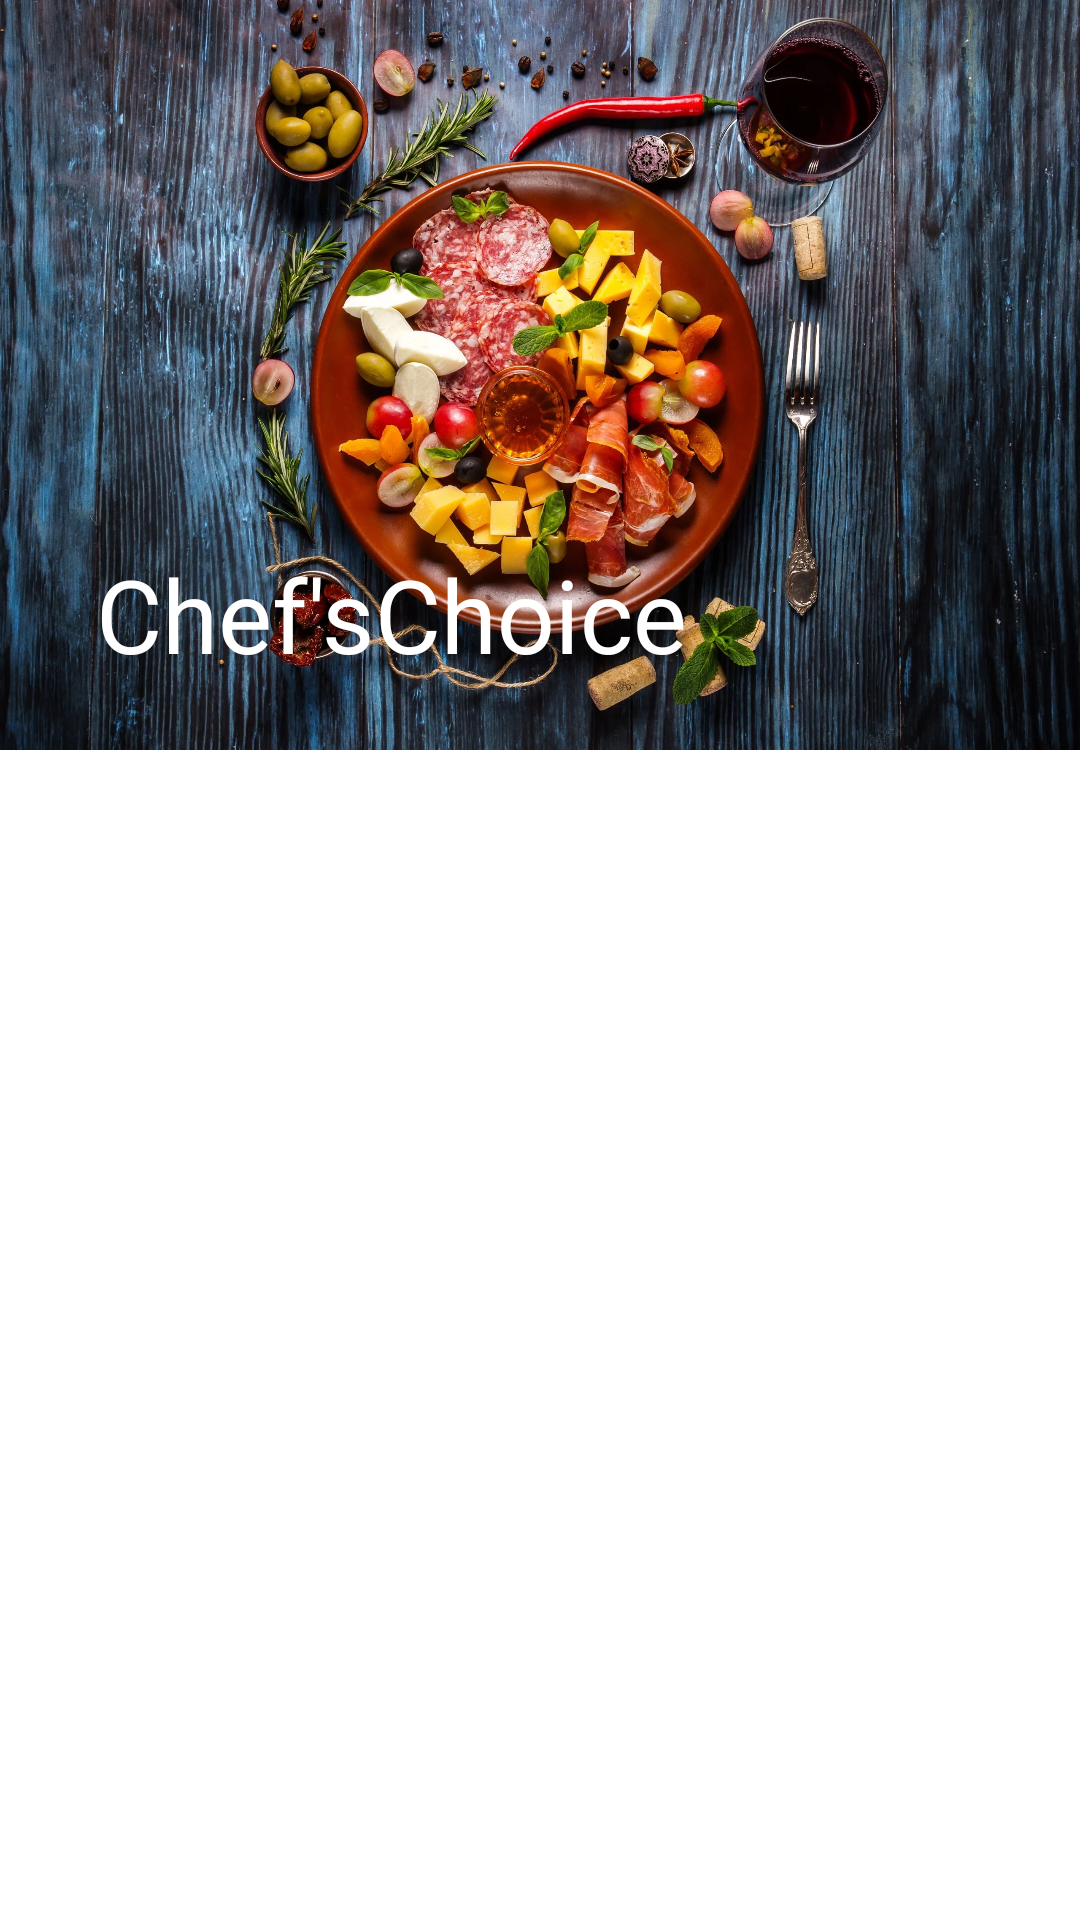

This screen was rendered from an Android layout file. Write that file and the resources it references.
<!-- AndroidManifest.xml: application theme Theme.ChefsChoice -->
<!-- res/layout/fragment_category_screen.xml -->
<?xml version="1.0" encoding="utf-8"?>
<androidx.coordinatorlayout.widget.CoordinatorLayout xmlns:android="http://schemas.android.com/apk/res/android"
    xmlns:tools="http://schemas.android.com/tools"
    android:layout_width="match_parent"
    android:layout_height="match_parent"
    xmlns:app="http://schemas.android.com/apk/res-auto"
    tools:context=".CategoryScreenFragment">
    <com.google.android.material.appbar.AppBarLayout
        android:id="@+id/appbar"
        android:layout_width="match_parent"
        android:layout_height="250dp"
        android:fitsSystemWindows="true"
        >

        <com.google.android.material.appbar.CollapsingToolbarLayout
            android:id="@+id/collapsing_toolbar"
            android:layout_width="match_parent"
            android:layout_height="match_parent"
            app:layout_scrollFlags="scroll|exitUntilCollapsed"
            app:expandedTitleTextColor="@color/white"
            app:collapsedTitleTextColor="@color/teal_200"
            app:title="@string/app_name">
            <ImageView
                android:id="@+id/mealThumb"
                android:layout_width="match_parent"
                android:layout_height="match_parent"
                android:fitsSystemWindows="true"
                android:scaleType="centerCrop"
                android:background="@drawable/oip"
                app:layout_collapseMode="parallax"/>
            <androidx.appcompat.widget.Toolbar
                android:id="@+id/toolbar"
                android:layout_width="match_parent"
                android:layout_height="?attr/actionBarSize"
                app:layout_collapseMode="pin"
                app:popupTheme="@style/ThemeOverlay.AppCompat.Light"/>


        </com.google.android.material.appbar.CollapsingToolbarLayout>
    </com.google.android.material.appbar.AppBarLayout>
    
    <ScrollView
        android:layout_width="match_parent"
        android:layout_height="match_parent"
        android:fitsSystemWindows="true"
        app:layout_behavior="@string/appbar_scrolling_view_behavior">

        <androidx.recyclerview.widget.RecyclerView
            android:id="@+id/recyclerCategory"
            android:layout_width="match_parent"
            android:layout_height="match_parent" />
    </ScrollView>
</androidx.coordinatorlayout.widget.CoordinatorLayout>
<!-- resources referenced by this layout -->
<resources>
  <!-- drawable oip: jpg bitmap (drawable, 762376 bytes) -->
  <string name="app_name">Chef\'sChoice</string>
  <style name="Theme.ChefsChoice" parent="Theme.MaterialComponents.DayNight.NoActionBar">
          
          <item name="colorPrimary">@color/purple_500</item>
          <item name="colorPrimaryVariant">@color/purple_700</item>
          <item name="colorOnPrimary">@color/white</item>
          
          <item name="colorSecondary">@color/teal_200</item>
          <item name="colorSecondaryVariant">@color/teal_700</item>
          <item name="colorOnSecondary">@color/black</item>
          
          <item name="android:statusBarColor">?attr/colorPrimaryVariant</item>
          
      </style>
  <!-- not gathered from this repository: default colours our renderer supplied (Android Studio template values) -->
  <color name="purple_500">#FF6200EE</color>
  <color name="purple_700">#FF3700B3</color>
  <color name="teal_200">#FF03DAC5</color>
  <color name="teal_700">#FF018786</color>
  <color name="black">#FF000000</color>
  <color name="white">#FFFFFFFF</color>
</resources>
